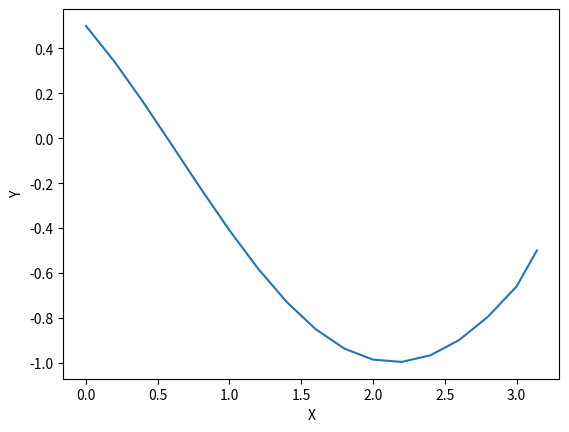

Reproduce this figure in Python.
#!/usr/bin/env python
# coding: utf-8

# # Numerical Techniques Laboratory
# [redacted]

#  Solve the ODE below by newton-linearization scheme
#  
#  $y'' - (y')^2 - y^2 + y + 1 = 0 $ 
#  
#  

# In[1]:


import matplotlib.pyplot as plt
import numpy as np
get_ipython().run_line_magic('matplotlib', 'inline')


# In[2]:


def get_a(x, h):
	return 1/(h**2) - 1/(4.0 * h**2)
def get_b(x, h):
	return - 2/(h**2) + B(x)
def get_c(x, h):
	return 1/(h**2) + A(x)/(2.0 * h)


# In[3]:


epsilon = 0.00001
def ThomasAlgorithm(a, b, c, d, n):
    c_dash = np.zeros(n-1)
    d_dash = np.zeros(n-1)
    c_dash[0] = c[0]/b[0]
    d_dash[0] = d[0]/b[0]
    for itr in range(1, n-1):
        c_dash[itr] = c[itr] / (b[itr] - a[itr] * c_dash[itr-1])
        d_dash[itr] = (d[itr] - a[itr]*d_dash[itr-1]) / (b[itr] - a[itr] * c_dash[itr-1])
    
    y = np.zeros(n-1)
    y[n-2] = d_dash[n-2]
    
    for itr in reversed(range(n-2)):
        y[itr] = d_dash[itr] - c_dash[itr] * y[itr+1]
    
    return y


# In[4]:


x0 = 0
xn = np.pi
y0 = 0.5 
yn = -0.5
def func(x0, xn, h = 0.1):
    lst = np.arange(x0, xn, h)
    lst = np.append(lst, xn)
    return lst

def BVP(x0, xn, y0, yn, step, epsilon = 0.0001):
    '''Keeping the initialization y = 0.5cos(x) '''
    x = func(x0, xn, step)
    print(x)
    y = 0.5*(np.cos(func(x0, xn, step)))
#     y = np.zeros(x.shape[0])
# #     y[0] = 0.5
#     y[-1] = -0.5
    print(y.shape)
#     a = [1/step**2 - 2*(y[i+1] - y[i-1])/(4*step**2)for i in range(1, len(y)-1)]
#     b = [-2/step**2 + -2*y[i] + 1 for i in range(1, len(y)-1)]
#     c = [1/step**2 + 2*(y[i+1] - y[i-1]) for i in range(1, len(y) -1)]
#     d = [-(y[i]**2 - y[i] - 1 + (y[i+1] -y[i-1])**2/(4*step**2) - (y[i-1] - 2*y[i] + y[i+1])/(step**2)) for i in range(1, len(y)-1)]
    delta_y = np.ones(y.shape)
    while(np.amax(np.absolute(delta_y))>epsilon):
        a = [1/step**2 + 2*(y[i+1] - y[i-1])/(4*step**2)for i in range(1, len(y)-1)]
        b = [-2/step**2 - 2*y[i] + 1 for i in range(1, len(y)-1)]
        c = [1/step**2 - 2*(y[i+1] - y[i-1])/(4*step**2) for i in range(1, len(y) -1)]
        d = [y[i]**2 - y[i] - 1 + (y[i+1] -y[i-1])**2/(4*step**2) - (y[i-1] - 2*y[i] + y[i+1])/(step**2) for i in range(1, len(y)-1)]
        delta_y = ThomasAlgorithm(a, b, c, d, len(y)-1)
        delta_y = np.insert(delta_y, 0, 0)
        delta_y = np.append(delta_y, 0)
        y = y + delta_y
    print(y)
    return y

y_new = BVP(x0, xn, y0, yn, step=0.2, epsilon = 0.001)
print(y_new)


# In[5]:


x = func(x0, xn, 0.2)
plt.xlabel('X')
plt.ylabel('Y')
plt.plot(x, y_new, '-')


# In[ ]:




